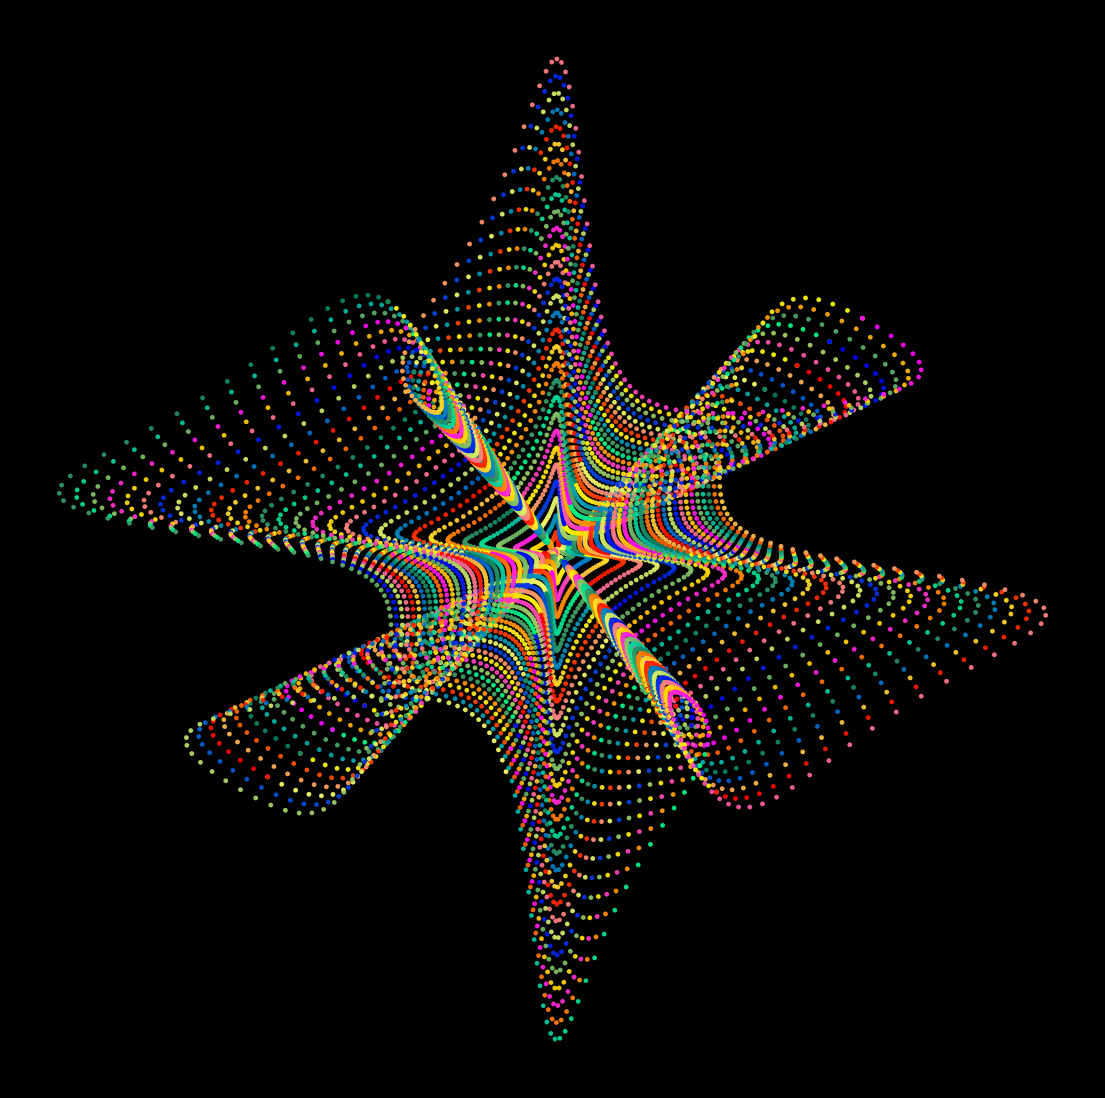

The matplotlib source for this figure: (Note: this script raises an exception after producing the figure.)
import matplotlib.pylab as plt
import numpy as np
import pandas as pd
from matplotlib import cm
from scipy.stats import norm
import seaborn as sns
from math import cos, sin,log,tan,gamma,pi,exp,sqrt,cosh,sinh,tanh

p = plt.figure(figsize=(14,14),facecolor='black',dpi=400)
p = plt.axis('off')
X,Y = [cos(x)/(sin(x*6)+2)*x for x in np.linspace(0,60*pi,10000)],[sin(x)/(cos(x*6)+2)*x for x in np.linspace(0,60*pi,10000)]
for j in range(99):
    plt.scatter(X[j*100:(j+1)*100+1],Y[j*100:(j+1)*100+1],s=6,alpha=0.9,
                color=[plt.cm.spring(i)*(j%8 in [0,1])+
                       plt.cm.summer(i)*(j%8 in [2,3])+
                       plt.cm.autumn(i)*(j%8 in [4,5])+
                       plt.cm.winter(i)*(j%8 in [6,7]) for i in np.linspace(0,1,101)])
p = plt.savefig(f'C:/Users/<user>/Pictures/RandomPlots/05032020.PNG',facecolor='black')